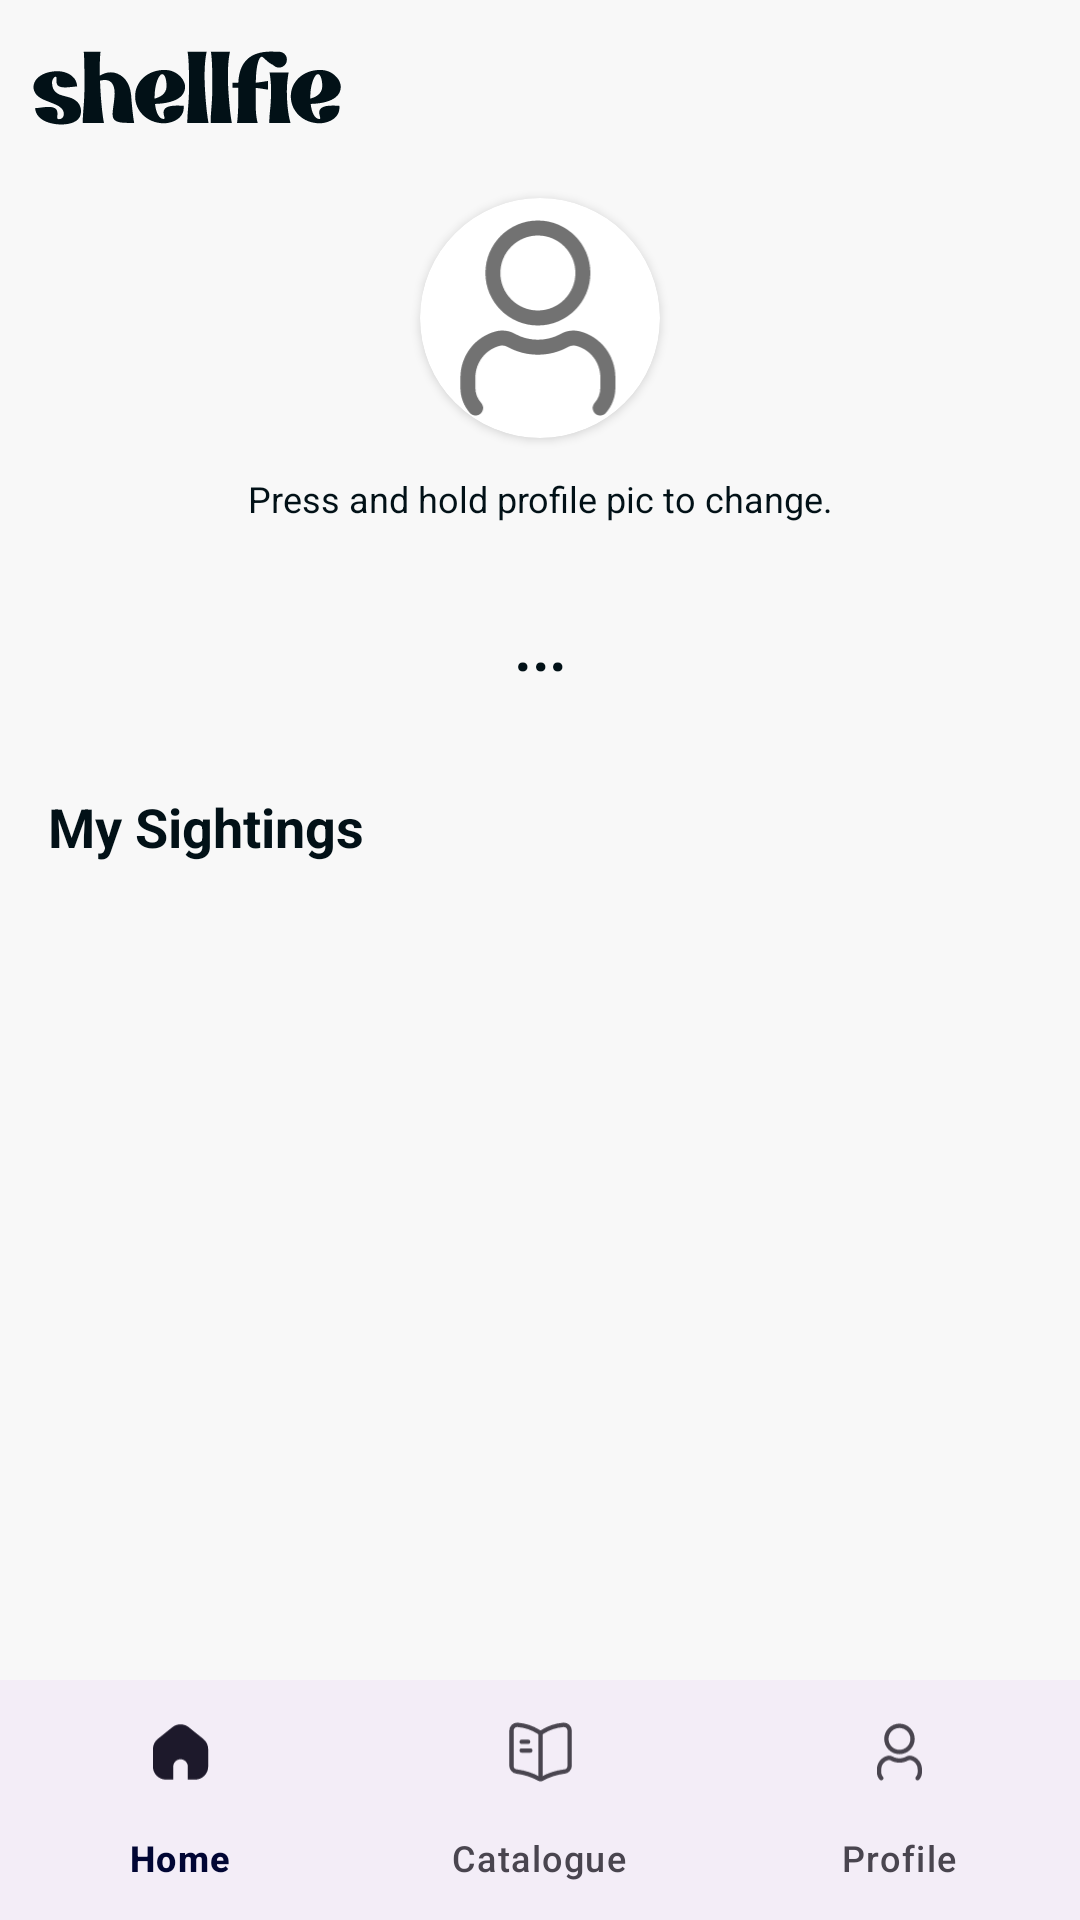

Produce the Android XML layout that renders to this screen, including the resource entries it uses.
<!-- AndroidManifest.xml: application theme Theme.Shellfie -->
<!-- res/layout/activity_profile.xml -->
<?xml version="1.0" encoding="utf-8"?>
<androidx.constraintlayout.widget.ConstraintLayout xmlns:android="http://schemas.android.com/apk/res/android"
    xmlns:app="http://schemas.android.com/apk/res-auto"
    xmlns:tools="http://schemas.android.com/tools"
    android:id="@+id/main"
    android:layout_width="match_parent"
    android:layout_height="match_parent">

    <androidx.constraintlayout.widget.ConstraintLayout
        android:id="@+id/scrollablecontent"
        android:layout_width="match_parent"
        android:layout_height="0dp"
        android:layout_marginTop="16dp"
        app:layout_constraintBottom_toTopOf="@+id/bottom_nav"
        app:layout_constraintEnd_toEndOf="parent"
        app:layout_constraintStart_toStartOf="parent"
        app:layout_constraintTop_toTopOf="parent">

        <FrameLayout
            android:id="@+id/topbar"
            android:layout_width="match_parent"
            android:layout_height="wrap_content"
            app:layout_constraintEnd_toEndOf="parent"
            app:layout_constraintStart_toStartOf="parent"
            app:layout_constraintTop_toTopOf="parent">

            <ImageView
                android:id="@+id/imglogo"
                android:layout_width="wrap_content"
                android:layout_height="wrap_content"
                android:layout_gravity="left|center_vertical"
                android:layout_marginLeft="10dp"
                android:layout_marginTop="0dp"
                android:layout_weight="1"
                app:srcCompat="@drawable/logo" />

        </FrameLayout>

        <androidx.cardview.widget.CardView
            android:id="@+id/contProfPicSettings"
            android:layout_width="80dp"
            android:layout_height="80dp"
            android:layout_marginTop="24dp"
            app:cardCornerRadius="100dp"
            app:layout_constraintEnd_toEndOf="parent"
            app:layout_constraintStart_toStartOf="parent"
            app:layout_constraintTop_toBottomOf="@+id/topbar">

            <ImageView
                android:id="@+id/imgProfPic"
                android:layout_width="match_parent"
                android:layout_height="match_parent"
                android:scaleType="centerCrop"
                app:srcCompat="@drawable/ic_regular_user" />

        </androidx.cardview.widget.CardView>

        <androidx.constraintlayout.widget.ConstraintLayout
            android:id="@+id/contSettings"
            android:layout_width="match_parent"
            android:layout_height="wrap_content"
            android:layout_marginStart="16dp"
            android:layout_marginTop="24dp"
            android:layout_marginEnd="16dp"
            app:layout_constraintEnd_toEndOf="parent"
            app:layout_constraintStart_toStartOf="parent"
            app:layout_constraintTop_toBottomOf="@+id/contProfPicSettings">

            <TextView
                android:id="@+id/txtSettingsUsername"
                style="@style/Body"
                android:layout_width="0dp"
                android:layout_height="wrap_content"
                android:layout_marginTop="24dp"
                android:layout_weight="1"
                android:text="@string/Username"
                android:textAlignment="center"
                android:textSize="28sp"
                app:layout_constraintBottom_toBottomOf="parent"
                app:layout_constraintEnd_toEndOf="parent"
                app:layout_constraintStart_toStartOf="parent"
                app:layout_constraintTop_toTopOf="parent" />

        </androidx.constraintlayout.widget.ConstraintLayout>

        <TextView
            android:id="@+id/txtMySightings"
            style="@style/Header3Bold"
            android:layout_width="wrap_content"
            android:layout_height="wrap_content"
            android:layout_marginStart="16dp"
            android:layout_marginTop="32dp"
            android:text="@string/MySightingsHeader"
            android:textSize="18sp"
            app:layout_constraintStart_toStartOf="parent"
            app:layout_constraintTop_toBottomOf="@+id/contSettings" />

        <androidx.recyclerview.widget.RecyclerView
            android:id="@+id/rcvProfileSightings"
            android:layout_width="0dp"
            android:layout_height="0dp"
            android:layout_marginStart="16dp"
            android:layout_marginTop="16dp"
            android:layout_marginEnd="16dp"
            app:layout_constraintBottom_toBottomOf="parent"
            app:layout_constraintEnd_toEndOf="parent"
            app:layout_constraintStart_toStartOf="parent"
            app:layout_constraintTop_toBottomOf="@+id/txtMySightings" />

        <TextView
            android:id="@+id/txtEditProfHint"
            android:layout_width="wrap_content"
            android:layout_height="wrap_content"
            android:layout_marginTop="16dp"
            android:text="Press and hold profile pic to change."
            android:textColor="?attr/colorOnPrimary"
            android:textSize="12sp"
            app:layout_constraintBottom_toTopOf="@+id/contSettings"
            app:layout_constraintEnd_toEndOf="parent"
            app:layout_constraintStart_toStartOf="parent"
            app:layout_constraintTop_toBottomOf="@+id/contProfPicSettings" />

    </androidx.constraintlayout.widget.ConstraintLayout>

    <com.google.android.material.bottomnavigation.BottomNavigationView
        android:id="@+id/bottom_nav"
        android:layout_width="match_parent"
        android:layout_height="wrap_content"
        android:layout_alignParentBottom="true"
        app:labelVisibilityMode="labeled"
        app:layout_constraintBottom_toBottomOf="parent"
        app:layout_constraintEnd_toEndOf="parent"
        app:layout_constraintStart_toStartOf="parent"
        app:menu="@menu/bottom_nav_menu">

    </com.google.android.material.bottomnavigation.BottomNavigationView>

</androidx.constraintlayout.widget.ConstraintLayout>
<!-- resources referenced by this layout -->
<resources>
  <!-- drawable ic_regular_user (drawable) -->
  <vector xmlns:android="http://schemas.android.com/apk/res/android"
      android:width="33dp"
      android:height="32dp"
      android:viewportWidth="33"
      android:viewportHeight="32">
    <path
        android:pathData="M16.249,17C20.109,17 23.249,13.86 23.249,10C23.249,6.14 20.109,3 16.249,3C12.389,3 9.249,6.14 9.249,10C9.249,13.86 12.389,17 16.249,17ZM16.249,5C19.006,5 21.249,7.242 21.249,10C21.249,12.757 19.006,15 16.249,15C13.491,15 11.249,12.757 11.249,10C11.249,7.242 13.491,5 16.249,5ZM26.582,23.956V25.304C26.582,26.551 26.127,27.745 25.301,28.666C25.103,28.888 24.83,29 24.555,29C24.318,29 24.079,28.916 23.889,28.745C23.477,28.377 23.443,27.745 23.811,27.333C24.309,26.777 24.583,26.057 24.583,25.305V23.957C24.583,21.938 23.245,20.192 21.326,19.71C20.989,19.625 20.626,19.672 20.331,19.838C17.797,21.249 14.695,21.244 12.177,19.842C11.875,19.67 11.513,19.621 11.175,19.709C9.257,20.192 7.917,21.938 7.917,23.957V25.305C7.917,26.058 8.191,26.778 8.689,27.333C9.057,27.745 9.022,28.377 8.611,28.745C8.198,29.114 7.566,29.078 7.199,28.668C6.373,27.745 5.918,26.55 5.918,25.305V23.957C5.918,21.021 7.879,18.477 10.687,17.77C11.518,17.56 12.421,17.68 13.159,18.101C15.066,19.163 17.429,19.166 19.351,18.097C20.081,17.681 20.983,17.562 21.817,17.772C24.621,18.474 26.582,21.018 26.582,23.956Z"
        android:fillColor="?attr/android:textColorSecondary"/>
  </vector>
  <!-- drawable logo: vector/xml drawable (drawable, 3093 chars, omitted) -->
  <string name="MySightingsHeader">My Sightings</string>
  <string name="Username">…</string>
  <style name="Body">
          <item name="android:fontFamily">sans-serif</item>
          <item name="android:textSize">16sp</item>
          <item name="android:textColor">?attr/colorOnPrimary</item>
      </style>
  <style name="Header3Bold">
          <item name="android:fontFamily">sans-serif</item>
          <item name="android:textSize">18sp</item>
          <item name="android:textColor">?attr/colorOnPrimary</item>
          <item name="android:textStyle">bold</item>
      </style>
  <style name="Theme.Shellfie" parent="Base.Theme.Shellfie" />
  <style name="Base.Theme.Shellfie" parent="Theme.Material3.DayNight.NoActionBar">
          
  
          
          <item name="colorPrimary">@color/lightbg</item>
          <item name="colorOnPrimary">@color/dark</item>
          <item name="android:colorBackground">@color/lightbg</item>
          <item name="colorOnBackground">@color/dark</item>
  
          
          <item name="colorAccent">@color/brand</item>
          <item name="colorSurface">@color/light</item>
          <item name="colorOnSurface">@color/darkbg</item>
          <item name="colorError">@color/red</item>
          <item name="colorOnError">@color/white</item>
  
          
          <item name="android:textColorSecondary">@color/darkgray</item>
  
  
          <item name="colorPrimaryVariant">@color/lightbgtransparent</item>
  
  
      </style>
  <color name="lightbg">#F8F8F8</color>
  <color name="dark">#021117</color>
  <color name="brand">#0166FF</color>
  <color name="light">#FBFDFE</color>
  <color name="darkbg">#010634</color>
  <color name="red">#B00020</color>
  <color name="white">#FFFFFF</color>
  <color name="darkgray">#727272</color>
  <color name="lightbgtransparent">#CCFFFFFF</color>
</resources>
